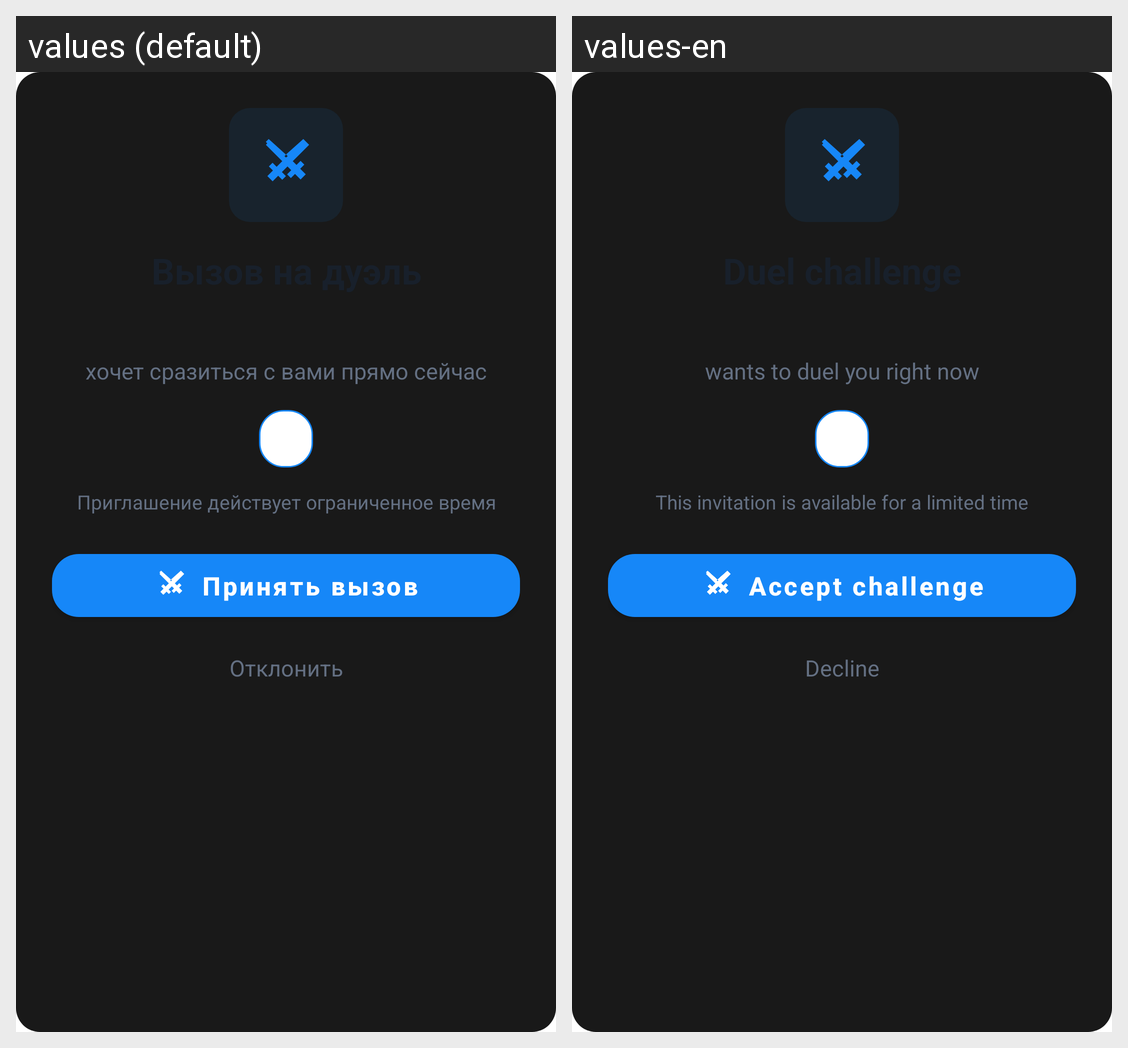

The Android screen above is rendered under two locales of the same app. Produce the string resources it draws, with the default and per-locale values.
Android screen res/layout/dialog_duel_challenge.xml rendered under 2 locales, left to right: values (default), values-en. Device: Nexus 5 (rendered at 1080×1920; each locale shown at half size, 540×960, under a caption strip naming it); theme Theme.Duelingo.
Strings drawn on this screen, with the default value and each locale's value (text and hints the layout hard-codes, and strings that could not be matched under every locale, appear in the picture but are not listed):

duel_challenge_ready_message
  values: хочет сразиться с вами прямо сейчас
  values-en: wants to duel you right now

duel_challenge_time_notice
  values: Приглашение действует ограниченное время
  values-en: This invitation is available for a limited time

accept_duel_challenge
  values: Принять вызов
  values-en: Accept challenge

decline
  values: Отклонить
  values-en: Decline
